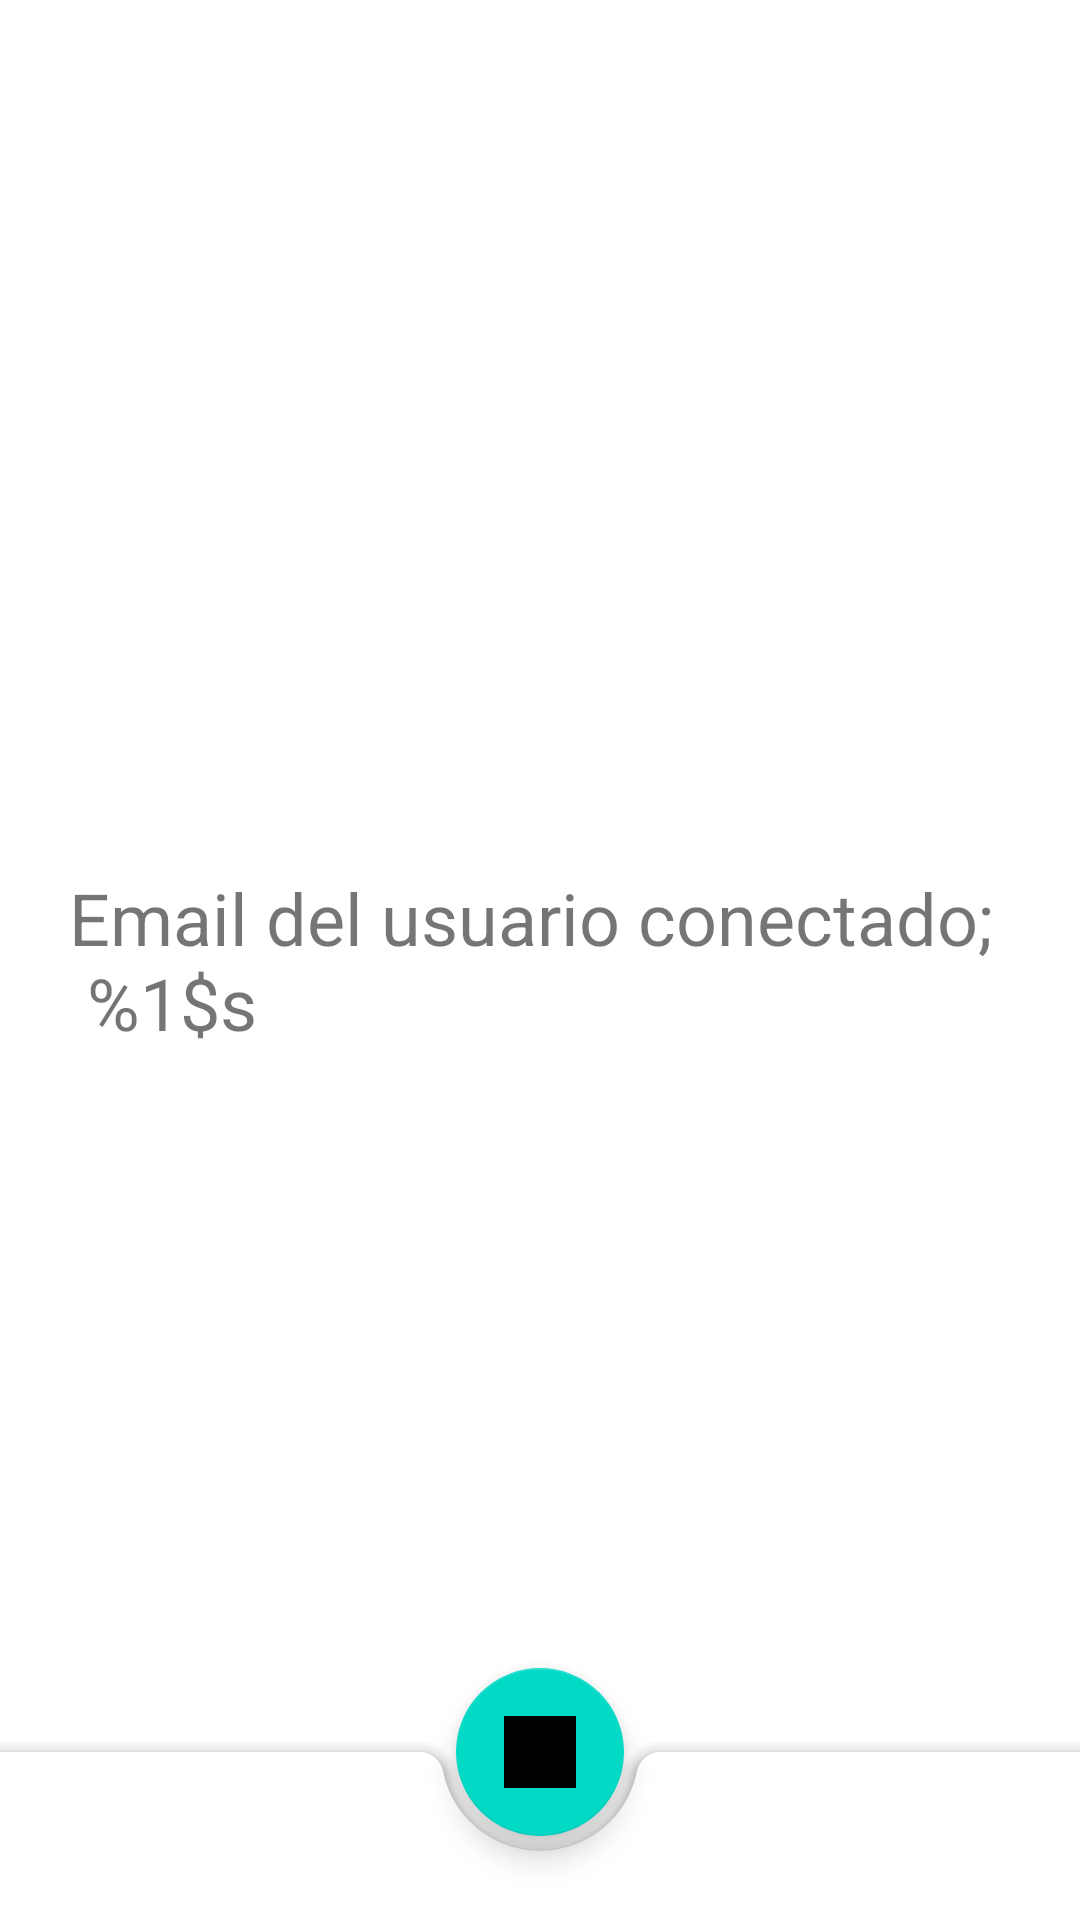

Write the Android layout XML for this screen, with the resource values it uses.
<!-- AndroidManifest.xml: application theme AppTheme -->
<!-- res/layout/activity_main.xml -->
<?xml version="1.0" encoding="utf-8"?>
<androidx.constraintlayout.widget.ConstraintLayout xmlns:android="http://schemas.android.com/apk/res/android"
    xmlns:app="http://schemas.android.com/apk/res-auto"
    xmlns:tools="http://schemas.android.com/tools"
    android:layout_width="match_parent"
    android:layout_height="match_parent"
    tools:context=".MainActivity">

    <TextView
        android:id="@+id/tvInicio"
        android:layout_width="wrap_content"
        android:layout_height="wrap_content"
        android:layout_centerInParent="true"
        android:text="@string/tv_inicio"
        android:textSize="24sp"
        app:layout_constraintBottom_toBottomOf="parent"
        app:layout_constraintEnd_toEndOf="parent"
        app:layout_constraintStart_toStartOf="parent"
        app:layout_constraintTop_toTopOf="parent" />

    <androidx.coordinatorlayout.widget.CoordinatorLayout
        android:id="@+id/coordinator"
        android:layout_width="match_parent"
        android:layout_height="92dp"
        app:layout_constraintBottom_toBottomOf="parent"
        app:layout_constraintEnd_toEndOf="parent"
        app:layout_constraintStart_toStartOf="parent">

        <com.google.android.material.bottomappbar.BottomAppBar
            android:id="@+id/bottom_app_bar"
            android:layout_width="match_parent"
            android:layout_height="?attr/actionBarSize"
            android:layout_gravity="bottom"
            app:fabAlignmentMode="center"
            app:menu="@menu/menu_main"
            app:navigationIcon="@drawable/ic_menu_on_surface_24dp" />

        <com.google.android.material.floatingactionbutton.FloatingActionButton
            android:id="@+id/fab"
            android:layout_width="wrap_content"
            android:layout_height="wrap_content"
            android:src="@drawable/ic_logorojo_background"
            app:fabSize="normal"
            app:layout_anchor="@+id/bottom_app_bar"
            tools:ignore="ContentDescription" />


    </androidx.coordinatorlayout.widget.CoordinatorLayout>

</androidx.constraintlayout.widget.ConstraintLayout>
<!-- resources referenced by this layout -->
<resources>
  <!-- drawable ic_logorojo_background: vector/xml drawable (drawable, 4868 chars, omitted) -->
  <string name="tv_inicio">Email del usuario conectado; \n %1$s</string>
  <style name="AppTheme" parent="Theme.MaterialComponents.DayNight">
          
          <item name="colorPrimary">@color/primaryColor</item>
          <item name="colorPrimaryDark">@color/primaryLightColor</item>
          <item name="colorAccent">@color/primaryTextColor</item>
      </style>
  <color name="primaryColor">#a40c0c</color>
  <color name="primaryLightColor">#dd4a35</color>
  <color name="primaryTextColor">#ffffff</color>
</resources>
